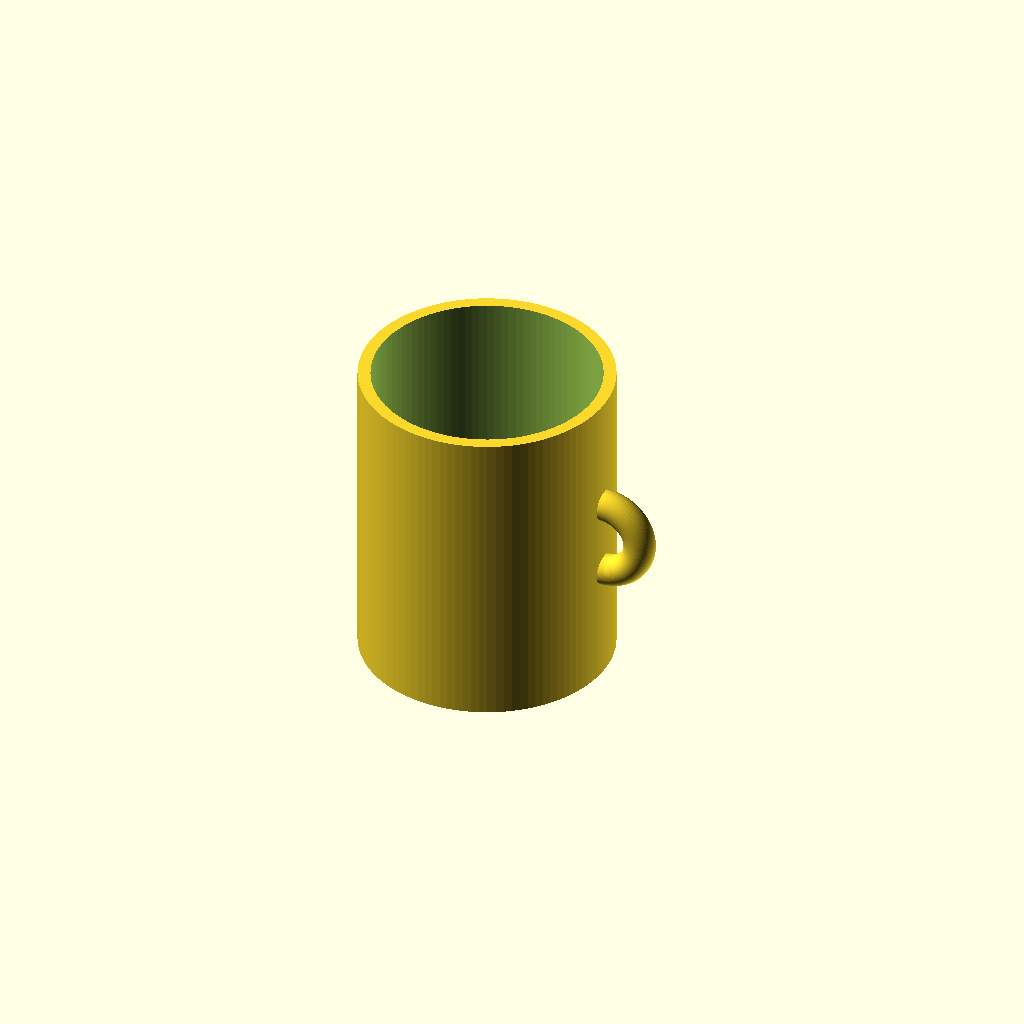
Cell 1 — every parameter at its default value.
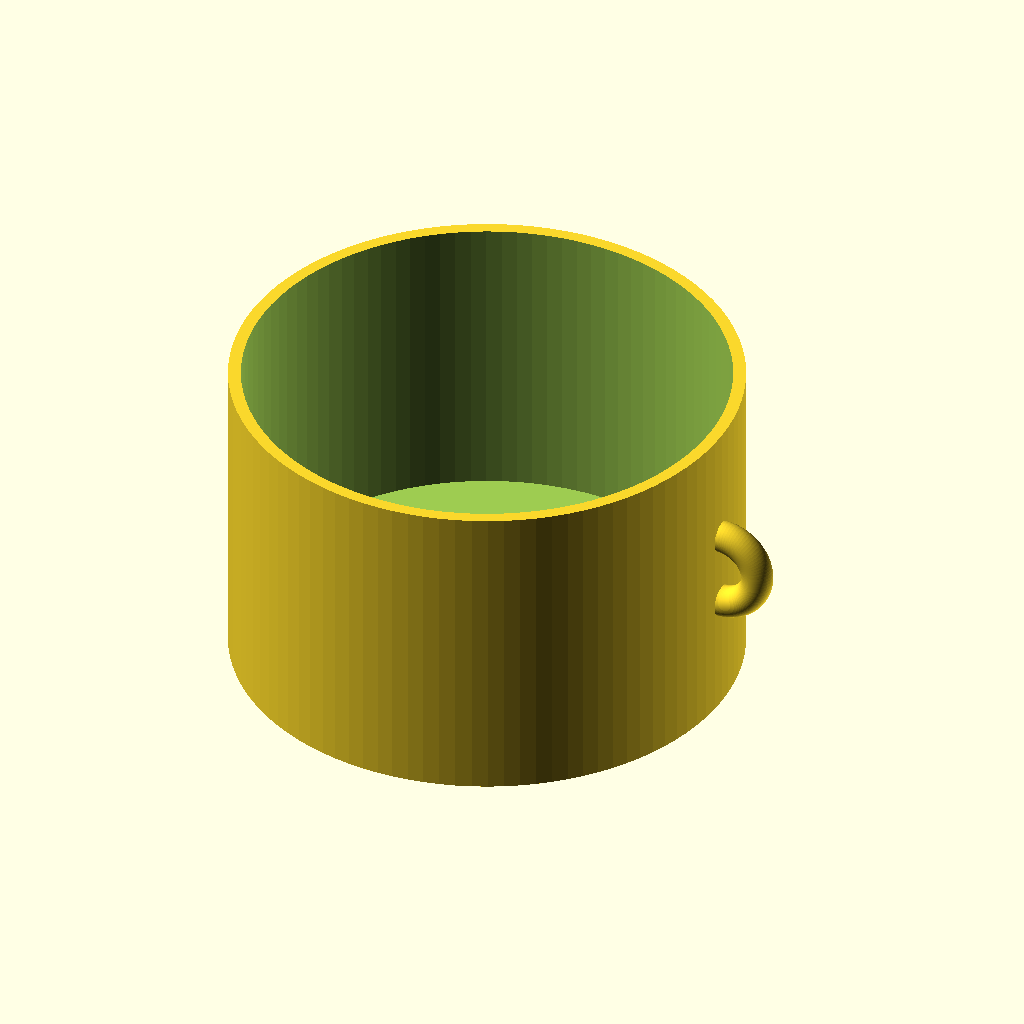
Cell 2: cup_outer_r = 80 (everything else at default).
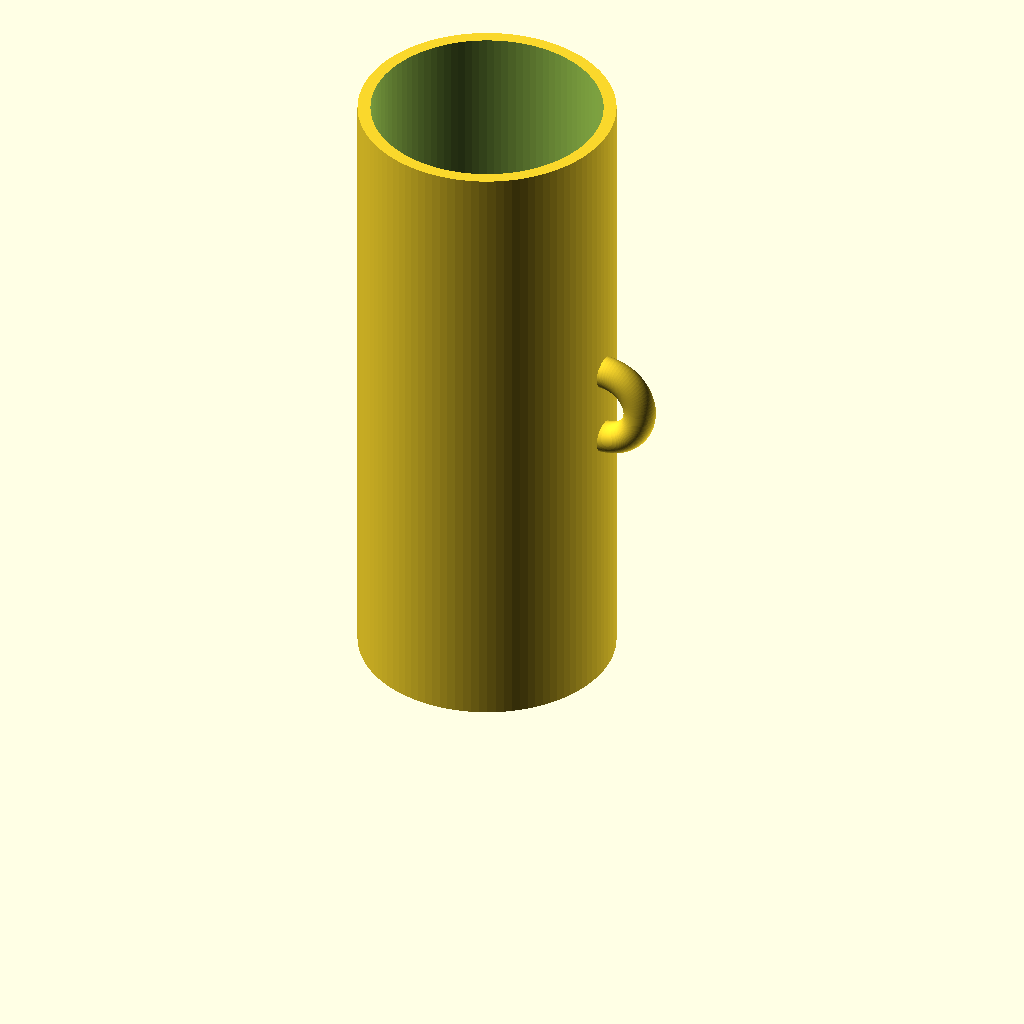
Cell 3: the same model with cup_h = 200.
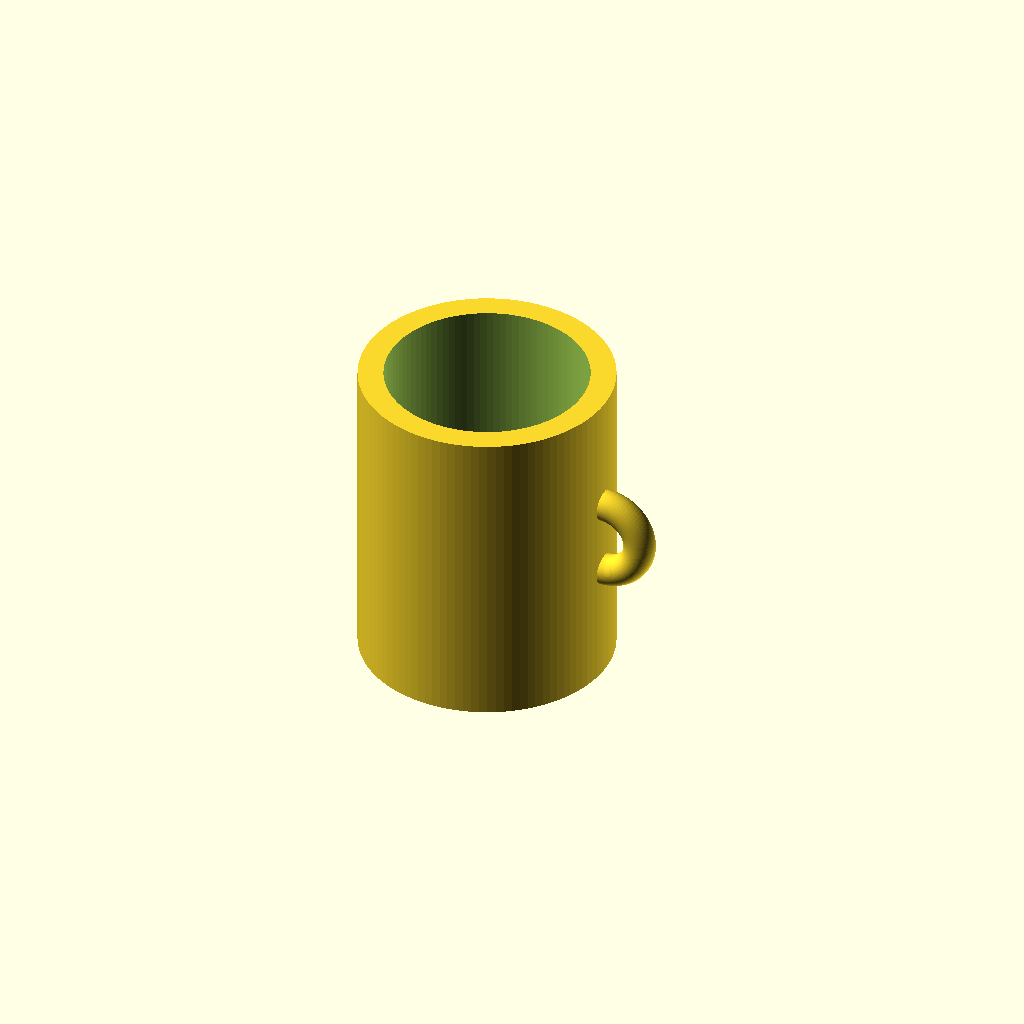
Cell 4: wall_t = 8 (everything else at default).
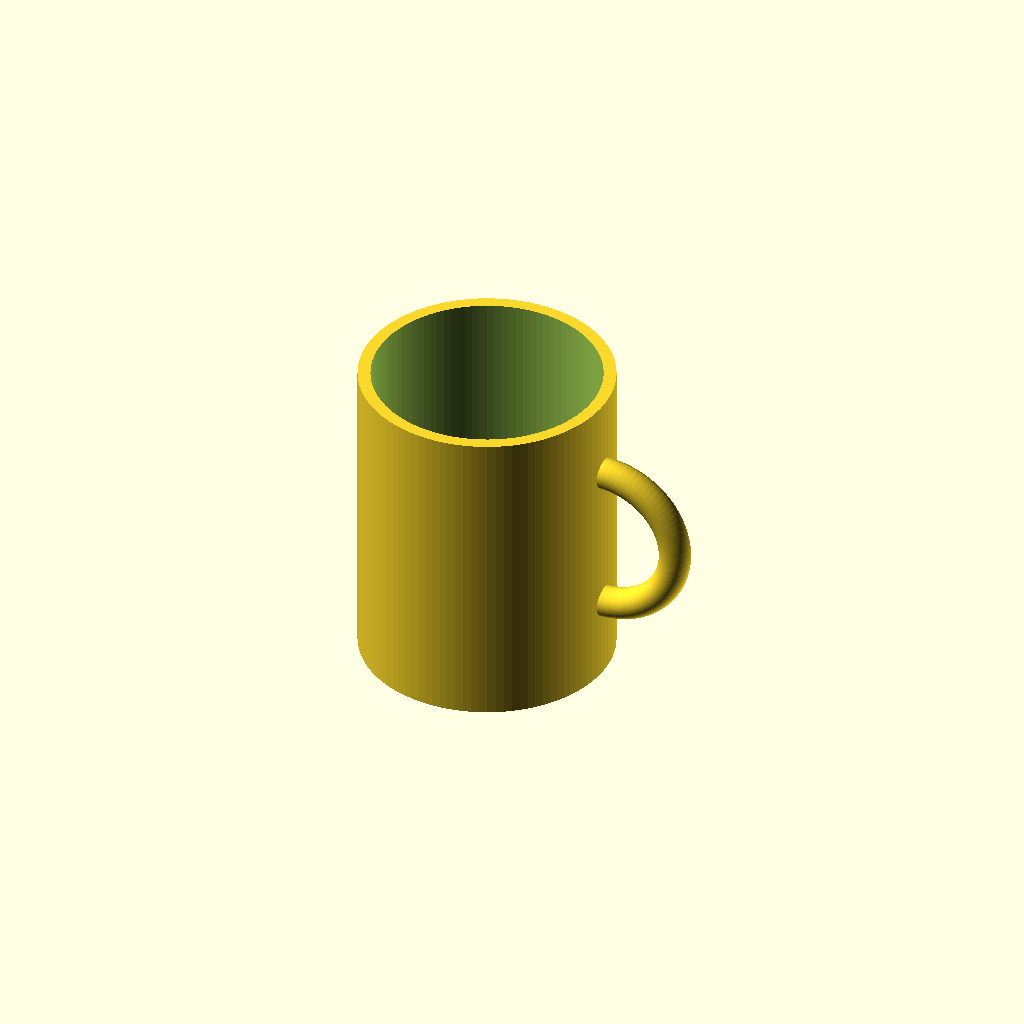
Cell 5: handle_r = 24 (everything else at default).
All cells are drawn from one camera (rotation 55°, 0°, 25°, orthographic, colour scheme Cornfield), so only the parameter changes between them.
The OpenSCAD source (results/tier-1-mug/bare-low_claude-fable-5-ac758b18daa0-2026-06-09T17-47-48-113Z/final.scad):
// マグカップ
// 外径 80mm (半径 40mm)、高さ 100mm、肉厚 4mm、底厚 6mm
// 取手: リング半径 12mm のトーラス状

$fn = 100;

cup_outer_r   = 40;   // 外半径
cup_h         = 100;  // 高さ
wall_t        = 4;    // 側面肉厚
bottom_t      = 6;    // 底面厚み

handle_r      = 12;   // 取手リングの半径(中心円の半径)
handle_thick  = 5;    // 取手の太さ(断面半径)

union() {
    // カップ本体
    difference() {
        cylinder(h = cup_h, r = cup_outer_r);
        // 内側くり抜き
        translate([0, 0, bottom_t])
            cylinder(h = cup_h - bottom_t + 1, r = cup_outer_r - wall_t);
    }

    // 取手(トーラス)
    // カップ中央高さに配置し、外周から外側にはみ出させる
    translate([cup_outer_r, 0, cup_h / 2])
        rotate([90, 0, 0])
            rotate_extrude(angle = 360)
                translate([handle_r, 0, 0])
                    circle(r = handle_thick);
}
Customizer parameters (derived from the source; name, type, default, range or options):
cup_outer_r: number, default 40
cup_h: number, default 100
wall_t: number, default 4
bottom_t: number, default 6
handle_r: number, default 12
handle_thick: number, default 5
